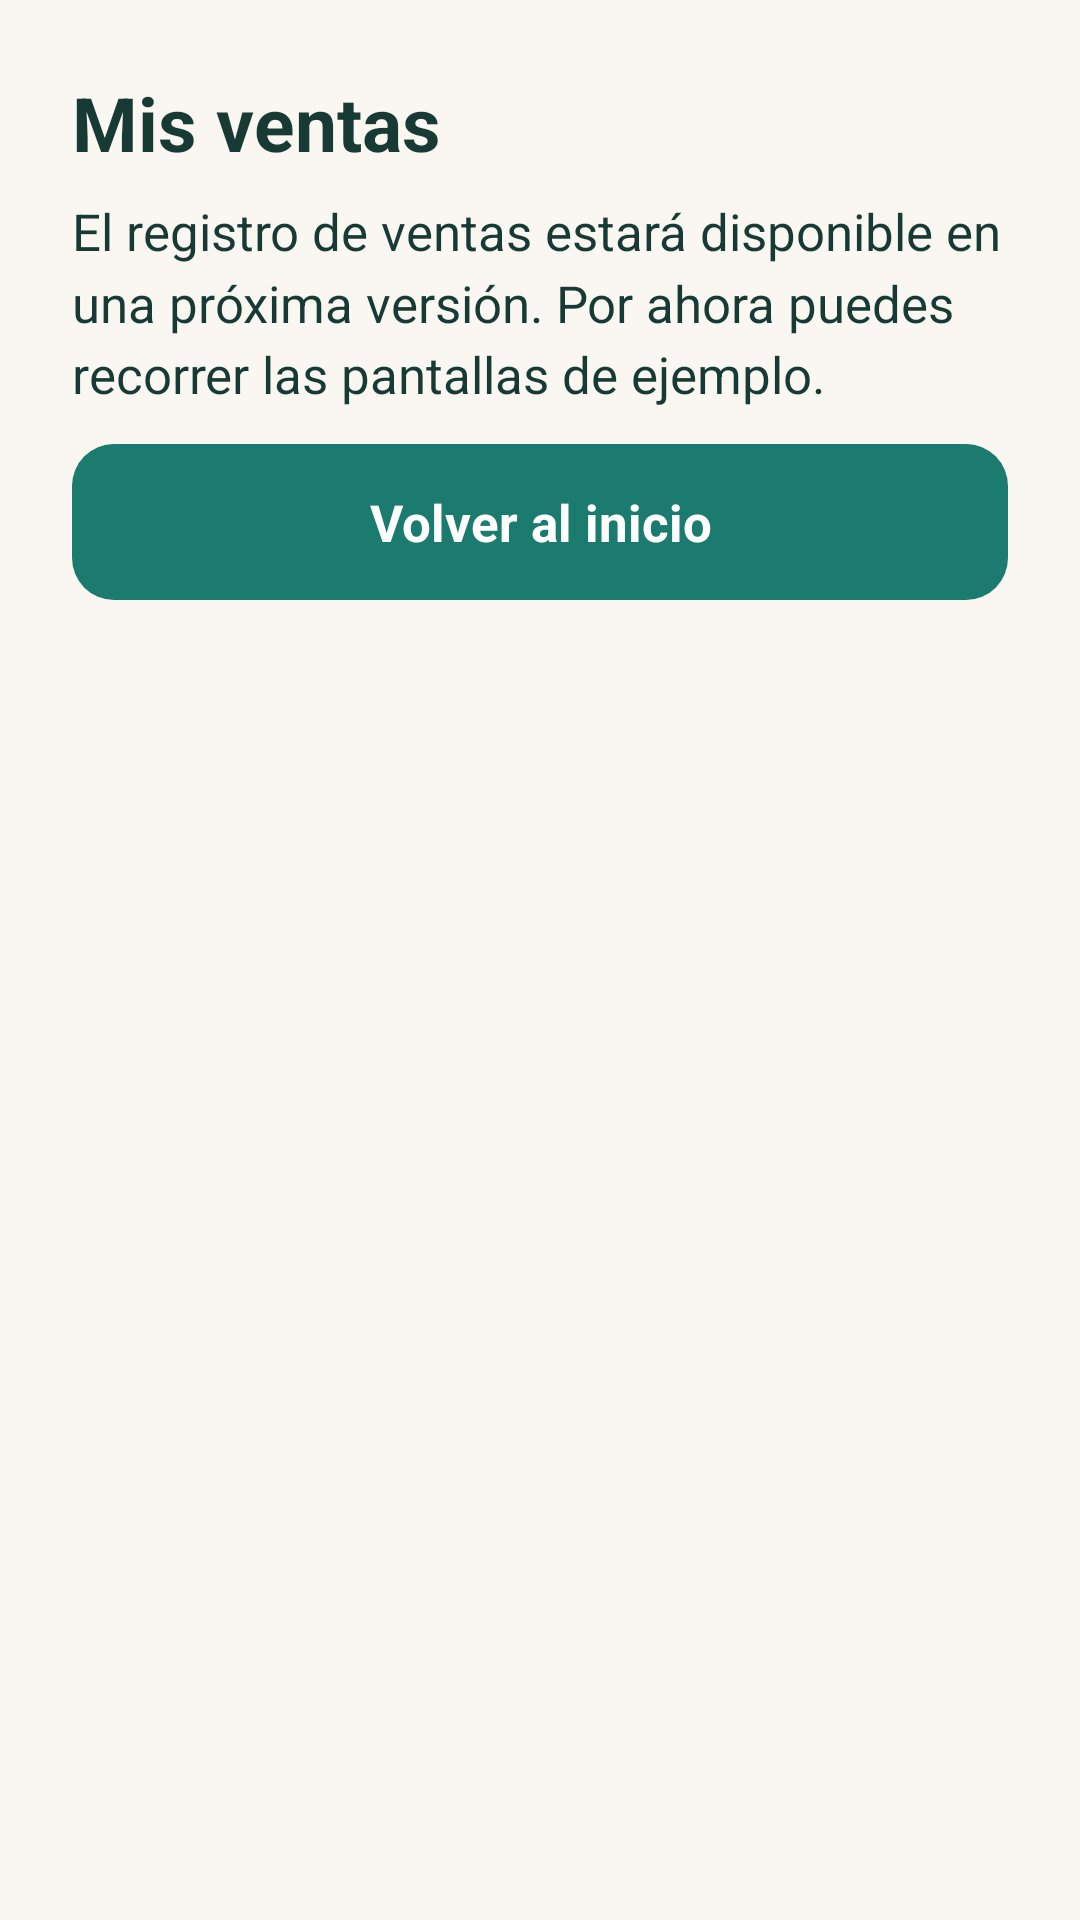

Layout XML and referenced resources for this Android screen:
<!-- AndroidManifest.xml: application theme Theme.ConectaSur -->
<!-- res/layout/screen_sales.xml -->
<?xml version='1.0' encoding='utf-8'?>
<ScrollView xmlns:android="http://schemas.android.com/apk/res/android" xmlns:tools="http://schemas.android.com/tools" android:id="@+id/page_scroll" android:layout_width="match_parent" android:layout_height="match_parent" android:fillViewport="true" tools:theme="@style/Theme.ConectaSur">
    <LinearLayout android:layout_width="match_parent" android:layout_height="wrap_content" android:orientation="vertical" android:padding="24dp">
        <TextView android:id="@+id/page_title" style="@style/ConectaSur.Title" android:layout_width="match_parent" android:layout_height="wrap_content" android:text="@string/sales_title" />
        <TextView android:id="@+id/sales_pending" style="@style/ConectaSur.Body" android:layout_width="match_parent" android:layout_height="wrap_content" android:text="@string/sales_pending" />
        <Button android:id="@+id/go_home" style="@style/ConectaSur.Button.Primary" android:layout_width="match_parent" android:layout_height="wrap_content" android:text="@string/go_home" />
    </LinearLayout>
</ScrollView>
<!-- resources referenced by this layout -->
<resources>
  <string name="go_home">Volver al inicio</string>
  <string name="sales_pending">El registro de ventas estará disponible en una próxima versión. Por ahora puedes recorrer las pantallas de ejemplo.</string>
  <string name="sales_title">Mis ventas</string>
  <style name="ConectaSur.Body" parent="android:Widget.TextView">
          <item name="android:textSize">17sp</item>
          <item name="android:textColor">?attr/appInk</item>
          <item name="android:lineSpacingMultiplier">1.2</item>
          <item name="android:layout_marginBottom">12dp</item>
      </style>
  <style name="ConectaSur.Button.Primary" parent="ConectaSur.Button">
          <item name="android:background">@drawable/button_primary</item>
          <item name="android:textColor">#FFFFFF</item>
      </style>
  <style name="ConectaSur.Title" parent="android:Widget.TextView">
          <item name="android:textSize">25sp</item>
          <item name="android:textStyle">bold</item>
          <item name="android:textColor">?attr/appInk</item>
          <item name="android:lineSpacingMultiplier">1.12</item>
          <item name="android:layout_marginBottom">8dp</item>
      </style>
  <style name="ConectaSur.Button" parent="android:Widget.Button">
          <item name="android:background">@drawable/button_outline</item>
          <item name="android:textColor">?attr/appInk</item>
          <item name="android:textSize">17sp</item>
          <item name="android:textStyle">bold</item>
          <item name="android:textAllCaps">false</item>
          <item name="android:minHeight">52dp</item>
          <item name="android:paddingStart">16dp</item>
          <item name="android:paddingEnd">16dp</item>
          <item name="android:paddingTop">10dp</item>
          <item name="android:paddingBottom">10dp</item>
          <item name="android:layout_marginBottom">10dp</item>
          <item name="android:drawablePadding">10dp</item>
          <item name="android:stateListAnimator">@null</item>
      </style>
  <!-- drawable button_primary (drawable) -->
  <?xml version="1.0" encoding="utf-8"?>
  <selector xmlns:android="http://schemas.android.com/apk/res/android">
      <item android:state_pressed="true">
          <shape>
              <solid android:color="@color/conectasur_forest_dark" />
              <corners android:radius="14dp" />
              <stroke android:width="2dp" android:color="?attr/appInk" />
          </shape>
      </item>
      <item android:state_focused="true">
          <shape>
              <solid android:color="?attr/appPrimary" />
              <corners android:radius="14dp" />
              <stroke android:width="2dp" android:color="#FFFFFF" />
          </shape>
      </item>
      <item>
          <shape>
              <solid android:color="?attr/appPrimary" />
              <corners android:radius="14dp" />
          </shape>
      </item>
  </selector>
  <color name="conectasur_cream">#FAF7F2</color>
  <color name="conectasur_forest">#1A7B6E</color>
  <color name="conectasur_ink">#183A34</color>
  <color name="conectasur_muted">#4D655F</color>
  <color name="conectasur_surface">#FFFFFF</color>
  <color name="conectasur_forest_border">#C8DBD5</color>
  <color name="conectasur_forest_dark">#125950</color>
  <color name="conectasur_forest_soft">#E6F1EE</color>
</resources>
